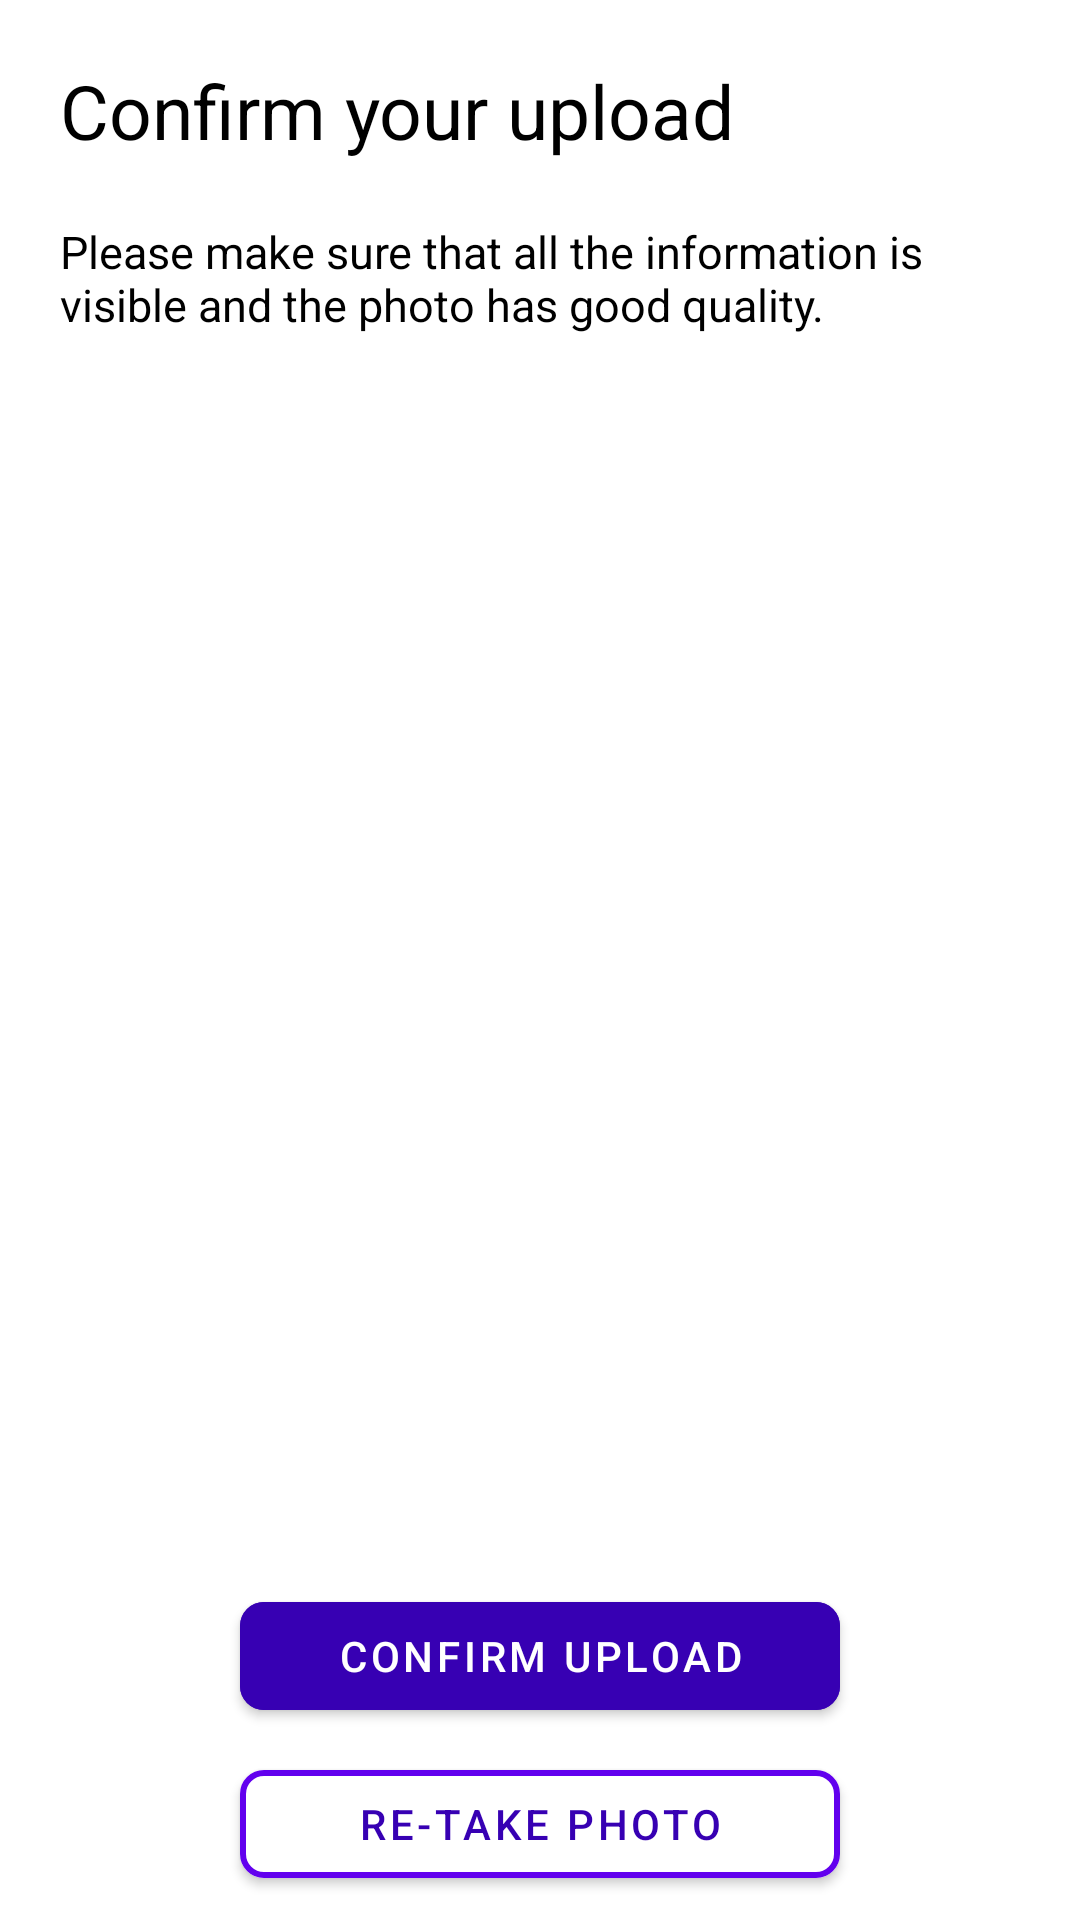

Produce the Android XML layout that renders to this screen, including the resource entries it uses.
<!-- AndroidManifest.xml: application theme Theme.BillApp -->
<!-- res/layout/activity_confirm_upload.xml -->
<?xml version="1.0" encoding="utf-8"?>
<androidx.constraintlayout.widget.ConstraintLayout xmlns:android="http://schemas.android.com/apk/res/android"
    xmlns:app="http://schemas.android.com/apk/res-auto"
    xmlns:tools="http://schemas.android.com/tools"
    android:layout_width="match_parent"
    android:layout_height="match_parent"
    tools:context=".ConfirmUpload">

    <TextView
        android:id="@+id/upload_text"
        android:layout_width="wrap_content"
        android:layout_height="wrap_content"
        android:layout_margin="20dp"
        android:text="Confirm your upload"
        android:textColor="@color/black"
        android:textSize="25sp"
        app:layout_constraintLeft_toLeftOf="parent"
        app:layout_constraintTop_toTopOf="parent" />

    <TextView
        android:id="@+id/desc"
        android:layout_width="wrap_content"
        android:layout_height="wrap_content"
        android:layout_margin="20dp"
        android:paddingEnd="50dp"
        android:text="Please make sure that all the information is visible and the photo has good quality."
        android:textColor="@color/black"
        android:textSize="15sp"
        app:layout_constraintLeft_toLeftOf="parent"
        app:layout_constraintTop_toBottomOf="@+id/upload_text" />

    <ImageView
        android:id="@+id/selected_image"
        android:layout_width="350dp"
        android:layout_height="450dp"
        android:layout_margin="20dp"
        app:layout_constraintTop_toBottomOf="@id/desc"
        app:layout_constraintEnd_toEndOf="parent"
        app:layout_constraintBottom_toTopOf="@id/confirm_btn"
        app:layout_constraintStart_toStartOf="parent" />

    <com.google.android.material.button.MaterialButton
        android:id="@+id/confirm_btn"
        android:layout_width="200dp"
        android:layout_height="wrap_content"
        android:layout_marginBottom="8dp"
        android:backgroundTint="@color/purple_700"
        android:gravity="center"
        android:text="Confirm Upload"
        android:textColor="@android:color/white"
        app:cornerRadius="8dp"
        app:layout_constraintBottom_toTopOf="@id/retake_btn"
        app:layout_constraintEnd_toEndOf="parent"
        app:layout_constraintStart_toStartOf="parent" />

    <com.google.android.material.button.MaterialButton
        android:id="@+id/retake_btn"
        android:layout_width="200dp"
        android:layout_height="wrap_content"
        android:layout_marginBottom="8dp"
        android:backgroundTint="@color/white"
        android:gravity="center"
        android:text="Re-take Photo"
        android:textColor="@color/purple_700"
        app:cornerRadius="8dp"
        app:layout_constraintBottom_toBottomOf="parent"
        app:layout_constraintEnd_toEndOf="parent"
        app:layout_constraintStart_toStartOf="parent"
        app:rippleColor="@color/purple_200"
        app:strokeColor="@color/purple_500"
        app:strokeWidth="2dp" />


</androidx.constraintlayout.widget.ConstraintLayout>
<!-- resources referenced by this layout -->
<resources>
  <style name="Theme.BillApp" parent="Theme.MaterialComponents.Light.NoActionBar">
          
          <item name="colorPrimary">@color/purple_500</item>
          <item name="colorPrimaryVariant">@color/purple_700</item>
          <item name="colorOnPrimary">@color/white</item>
          
          <item name="colorSecondary">@color/teal_200</item>
          <item name="colorSecondaryVariant">@color/teal_700</item>
          <item name="colorOnSecondary">@color/black</item>
          
          <item name="android:statusBarColor">?attr/colorPrimaryVariant</item>
          
      </style>
  <!-- not gathered from this repository: default colours our renderer supplied (Android Studio template values) -->
  <color name="purple_200">#FFBB86FC</color>
  <color name="purple_500">#FF6200EE</color>
  <color name="purple_700">#FF3700B3</color>
  <color name="teal_200">#FF03DAC5</color>
  <color name="teal_700">#FF018786</color>
  <color name="black">#FF000000</color>
  <color name="white">#FFFFFFFF</color>
</resources>
